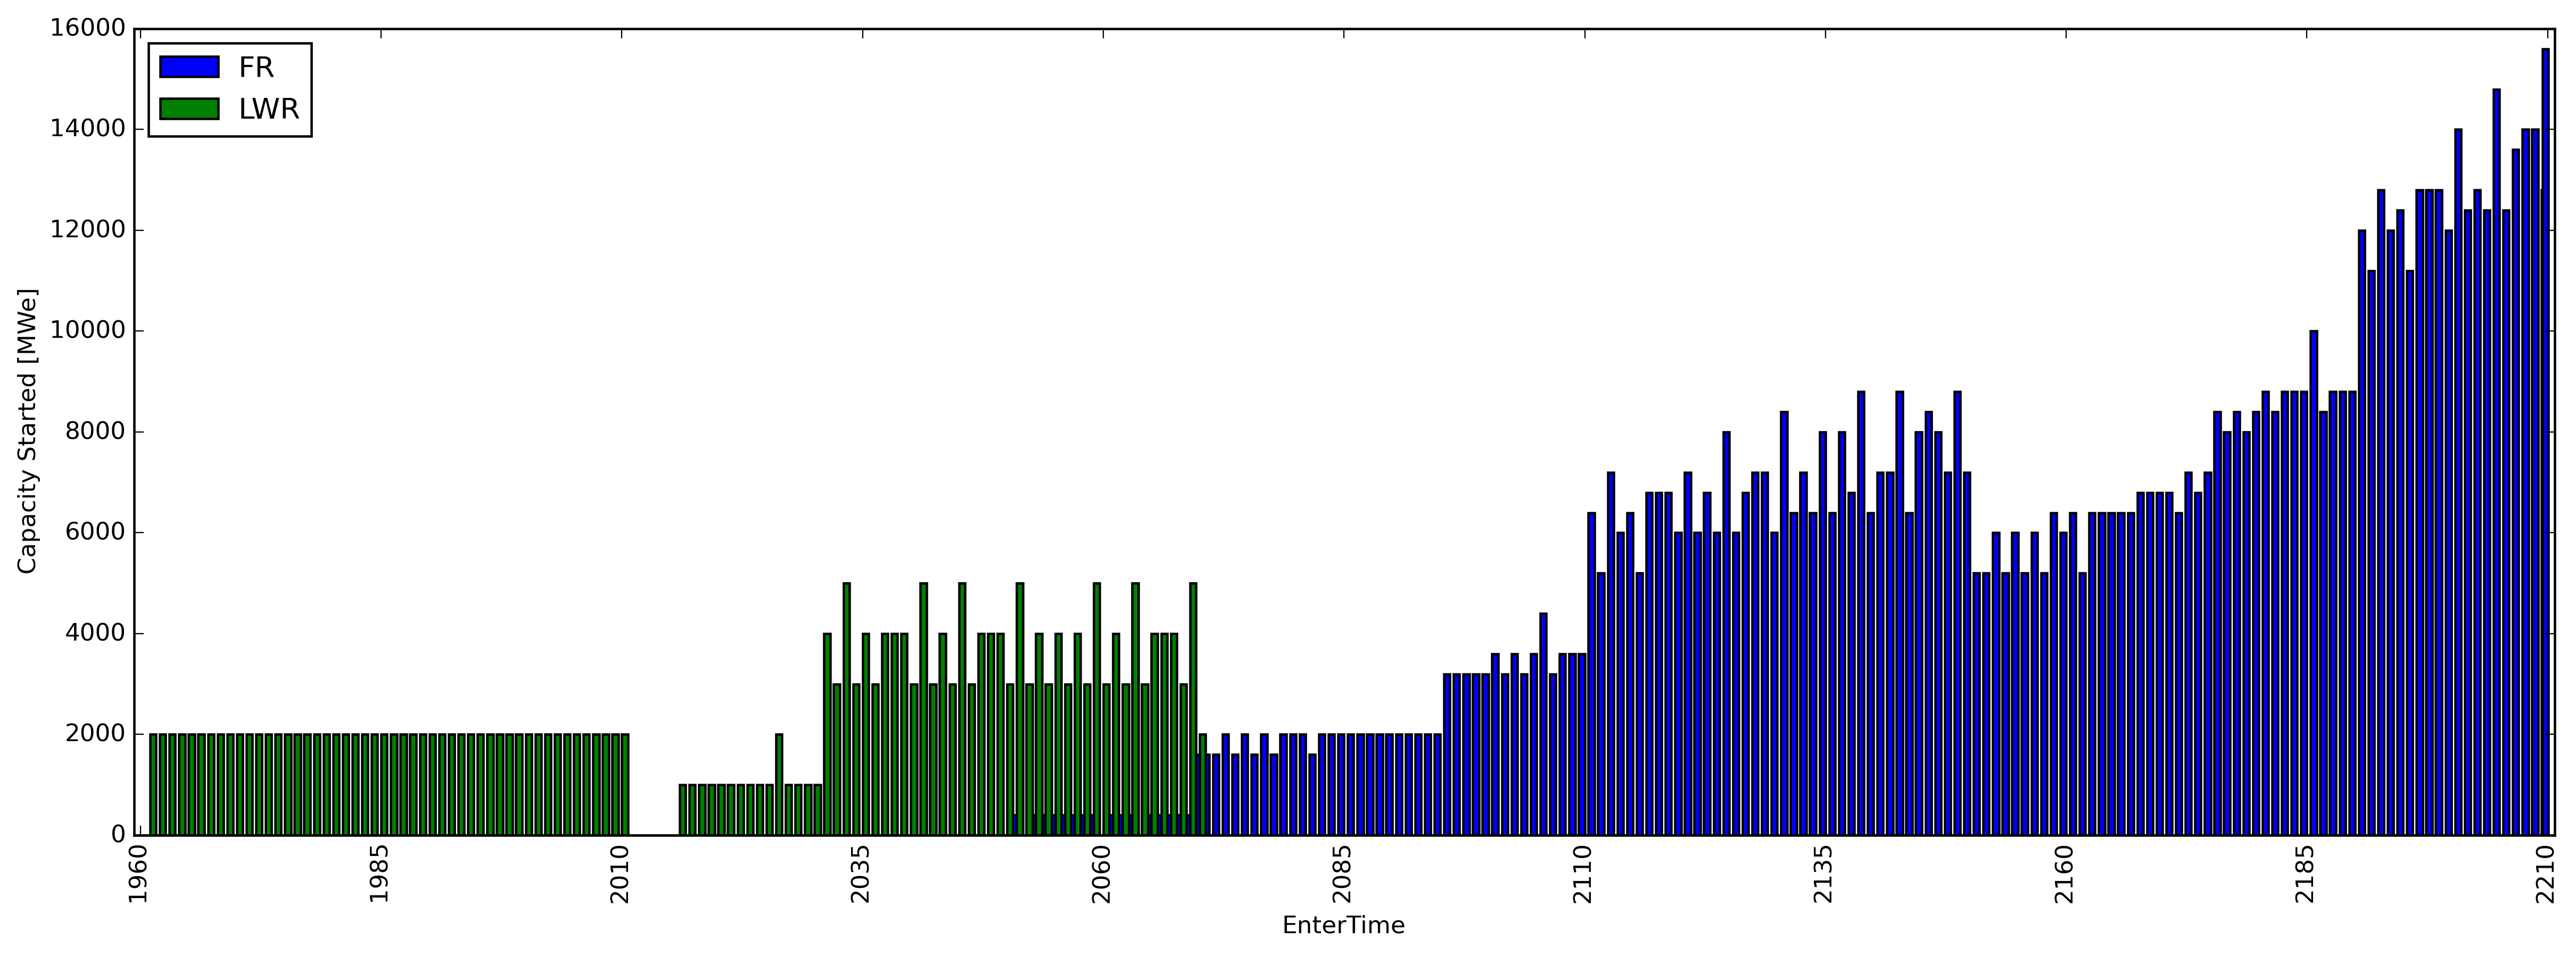

Data behind this chart, as committed beside it:
, EnterTime, FR, LWR
246, 1960, 0.0, 0.0
0, 1961, 0.0, 2.0
1, 1962, 0.0, 2.0
2, 1963, 0.0, 2.0
3, 1964, 0.0, 2.0
4, 1965, 0.0, 2.0
5, 1966, 0.0, 2.0
6, 1967, 0.0, 2.0
7, 1968, 0.0, 2.0
8, 1969, 0.0, 2.0
9, 1970, 0.0, 2.0
10, 1971, 0.0, 2.0
11, 1972, 0.0, 2.0
12, 1973, 0.0, 2.0
13, 1974, 0.0, 2.0
14, 1975, 0.0, 2.0
15, 1976, 0.0, 2.0
16, 1977, 0.0, 2.0
17, 1978, 0.0, 2.0
18, 1979, 0.0, 2.0
19, 1980, 0.0, 2.0
20, 1981, 0.0, 2.0
21, 1982, 0.0, 2.0
22, 1983, 0.0, 2.0
23, 1984, 0.0, 2.0
24, 1985, 0.0, 2.0
25, 1986, 0.0, 2.0
26, 1987, 0.0, 2.0
27, 1988, 0.0, 2.0
28, 1989, 0.0, 2.0
29, 1990, 0.0, 2.0
30, 1991, 0.0, 2.0
31, 1992, 0.0, 2.0
32, 1993, 0.0, 2.0
33, 1994, 0.0, 2.0
34, 1995, 0.0, 2.0
35, 1996, 0.0, 2.0
36, 1997, 0.0, 2.0
37, 1998, 0.0, 2.0
38, 1999, 0.0, 2.0
39, 2000, 0.0, 2.0
40, 2001, 0.0, 2.0
41, 2002, 0.0, 2.0
42, 2003, 0.0, 2.0
43, 2004, 0.0, 2.0
44, 2005, 0.0, 2.0
45, 2006, 0.0, 2.0
46, 2007, 0.0, 2.0
47, 2008, 0.0, 2.0
48, 2009, 0.0, 2.0
49, 2010, 0.0, 2.0
808, 2011, 0.0, 0.0
820, 2012, 0.0, 0.0
832, 2013, 0.0, 0.0
844, 2014, 0.0, 0.0
856, 2015, 0.0, 0.0
50, 2016, 0.0, 1.0
51, 2017, 0.0, 1.0
52, 2018, 0.0, 1.0
53, 2019, 0.0, 1.0
... 191 more rows
